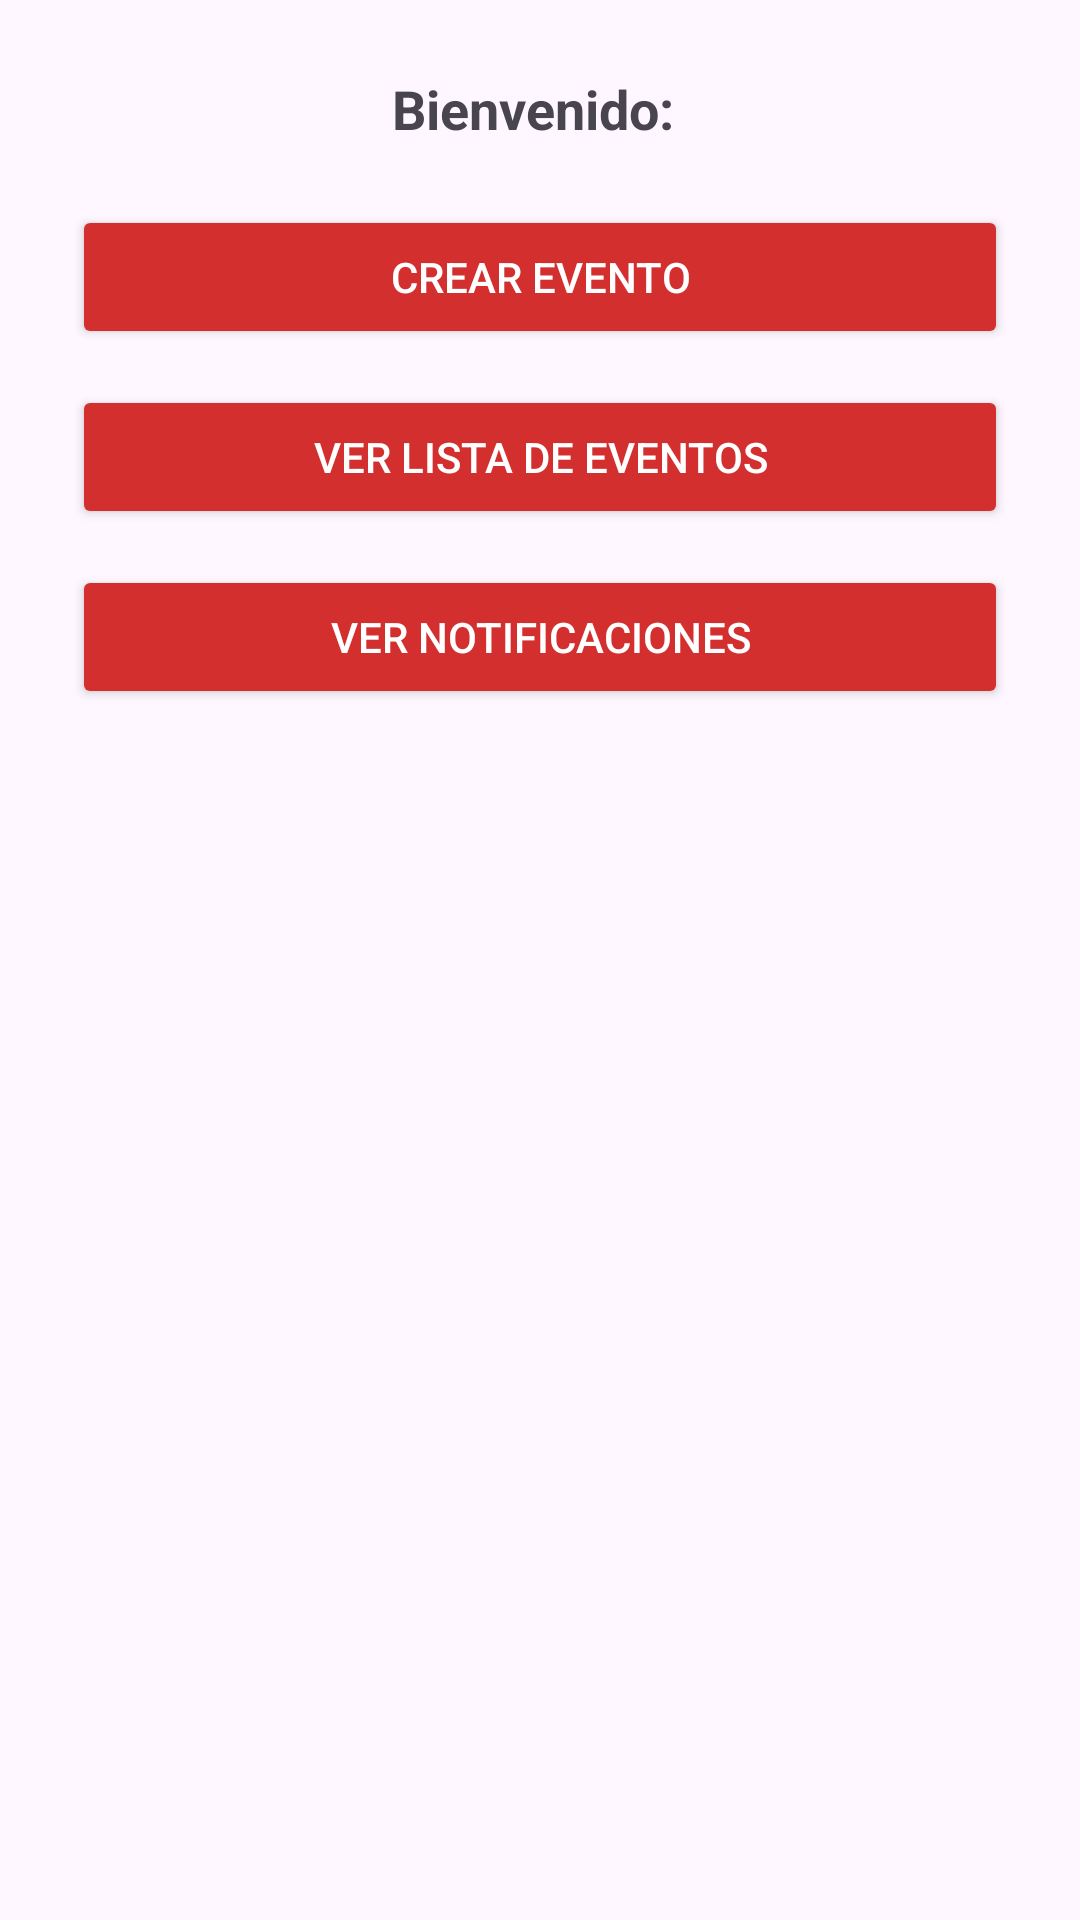

Layout XML and referenced resources for this Android screen:
<!-- AndroidManifest.xml: application theme Theme.NotificadorEventos -->
<!-- res/layout/activity_perfil.xml -->
<?xml version="1.0" encoding="utf-8"?>
<LinearLayout xmlns:android="http://schemas.android.com/apk/res/android"
    android:layout_width="match_parent"
    android:layout_height="match_parent"
    android:orientation="vertical"
    android:gravity="center_horizontal"
    android:padding="24dp">

    <TextView
        android:id="@+id/txtUsuarioLog"
        android:layout_width="wrap_content"
        android:layout_height="wrap_content"
        android:text="Bienvenido: "
        android:textStyle="bold"
        android:textSize="18sp"
        android:layout_marginBottom="20dp" />

    <Button
        android:id="@+id/btnCrearEvento"
        android:layout_width="match_parent"
        android:layout_height="wrap_content"
        android:text="Crear Evento"
        android:layout_marginBottom="12dp"
        android:backgroundTint="#D32F2F"
        android:textColor="#FFFFFF" />

    <Button
        android:id="@+id/btnVerEventos"
        android:layout_width="match_parent"
        android:layout_height="wrap_content"
        android:text="Ver Lista de Eventos"
        android:layout_marginBottom="12dp"
        android:backgroundTint="#D32F2F"
        android:textColor="#FFFFFF" />

    <Button
        android:id="@+id/btnVerNotificaciones"
        android:layout_width="match_parent"
        android:layout_height="wrap_content"
        android:text="Ver Notificaciones"
        android:backgroundTint="#D32F2F"
        android:textColor="#FFFFFF" />
</LinearLayout>
<!-- resources referenced by this layout -->
<resources>
  <style name="Theme.NotificadorEventos" parent="Base.Theme.NotificadorEventos" />
  <style name="Base.Theme.NotificadorEventos" parent="Theme.Material3.DayNight.NoActionBar">
          <item name="colorPrimary">@color/colorRojo</item>
          <item name="colorPrimaryVariant">@color/colorRojoOscuro</item>
          <item name="colorOnPrimary">@color/white</item>
          <item name="colorSecondary">@color/colorAccent</item>
          <item name="colorOnSecondary">@color/black</item>
          <item name="android:statusBarColor" tools:targetApi="l">@color/colorRojoOscuro</item>
      </style>
  <color name="colorRojo">#F44336</color>
  <color name="colorRojoOscuro">#D32F2F</color>
  <color name="white">#FFFFFF</color>
  <color name="colorAccent">#FFCDD2</color>
  <color name="black">#000000</color>
</resources>
